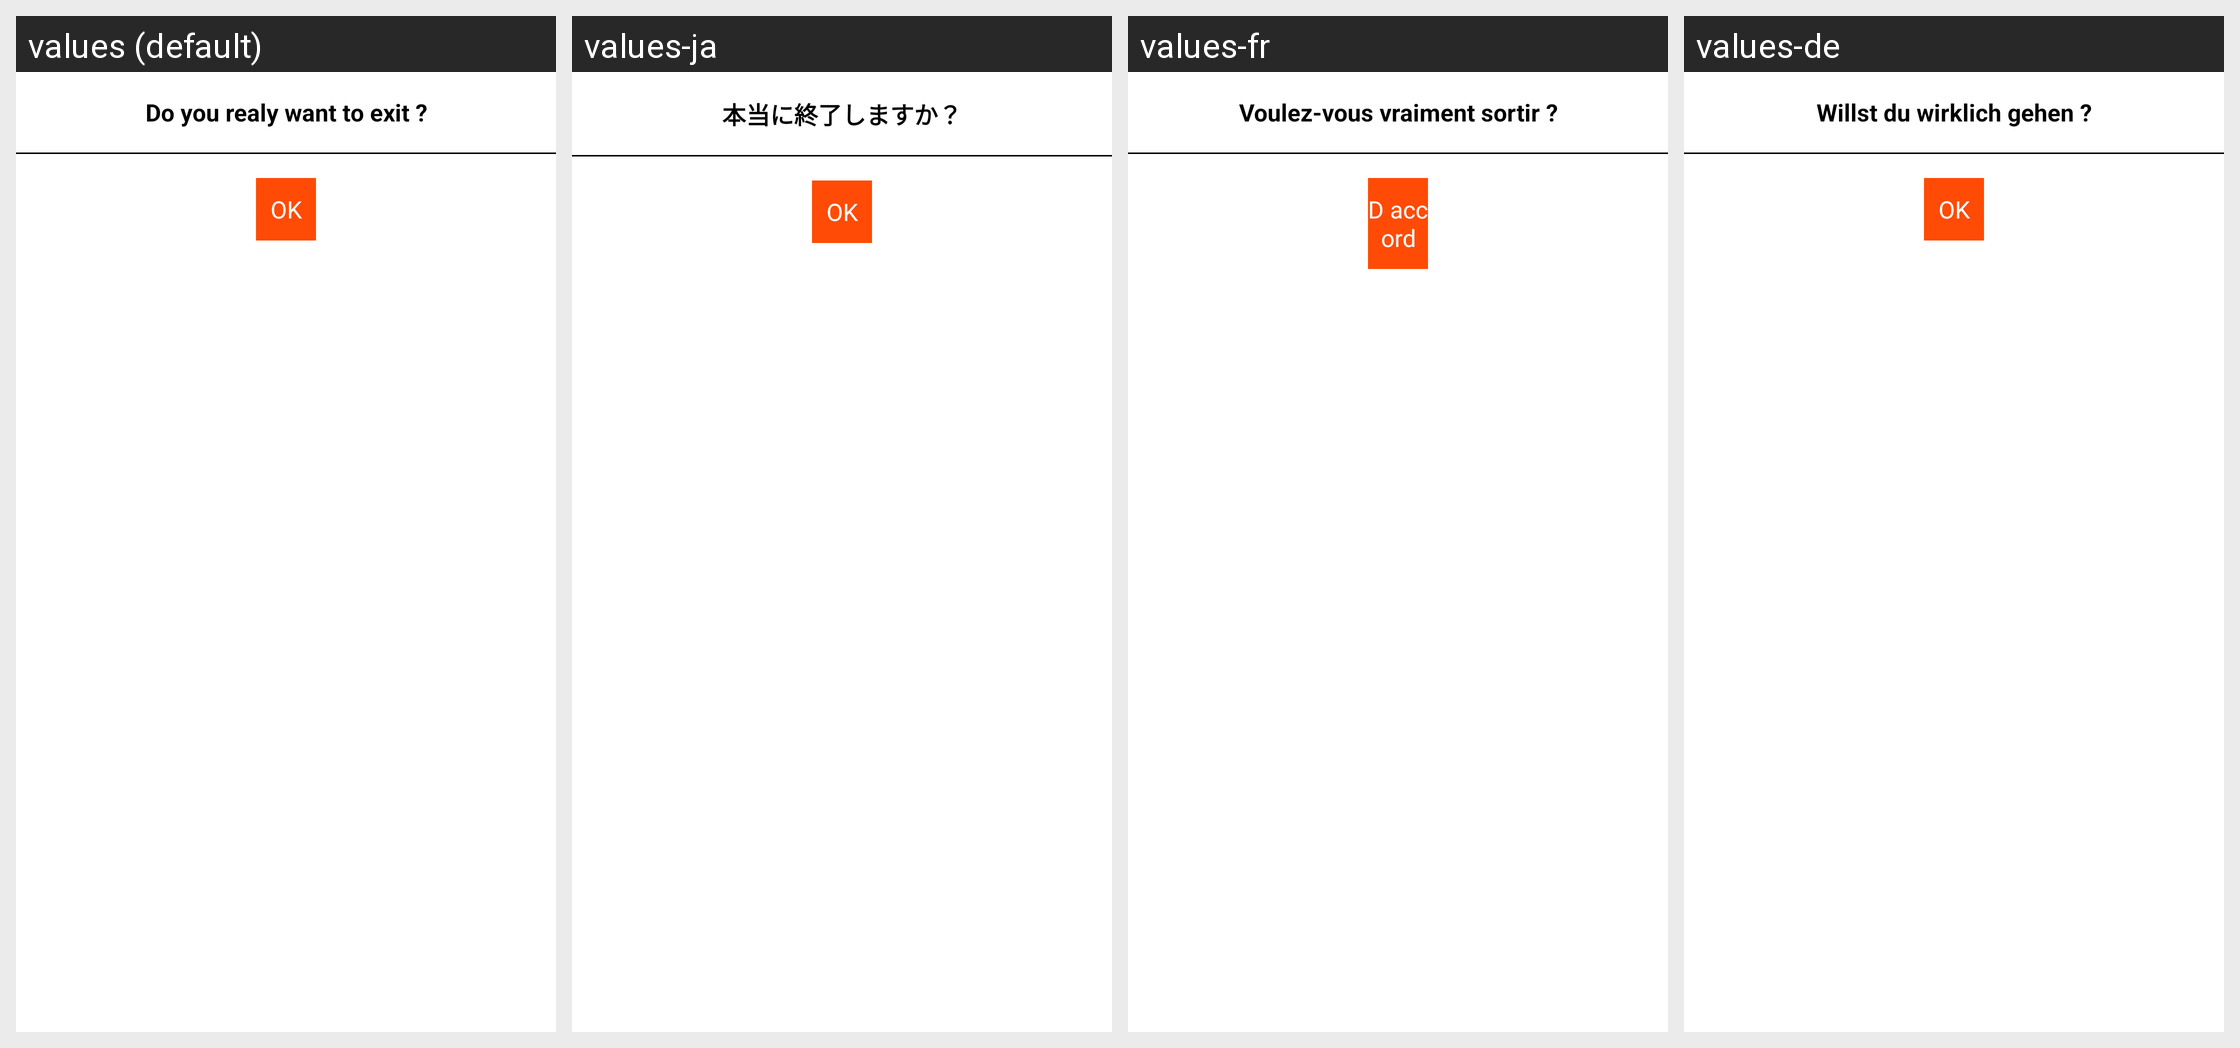

Locale-by-locale string values for the Android screen shown in this grid:
Android screen res/layout/custom_error_alert.xml rendered under 4 locales, left to right: values (default), values-ja, values-fr, values-de. Device: Nexus 5 (rendered at 1080×1920; each locale shown at half size, 540×960, under a caption strip naming it); theme AppTheme.
Other locales in the repository, not shown: values-es, values-it, values-ko, values-zh.
Strings drawn on this screen, with the default value and each locale's value (text and hints the layout hard-codes, and strings that could not be matched under every locale, appear in the picture but are not listed):

exituwant
  values: Do you realy want to exit ?
  values-ja: 本当に終了しますか？
  values-fr: Voulez-vous vraiment sortir ?
  values-de: Willst du wirklich gehen ?

OK
  values: OK
  values-ja: OK
  values-fr: D accord
  values-de: OK
